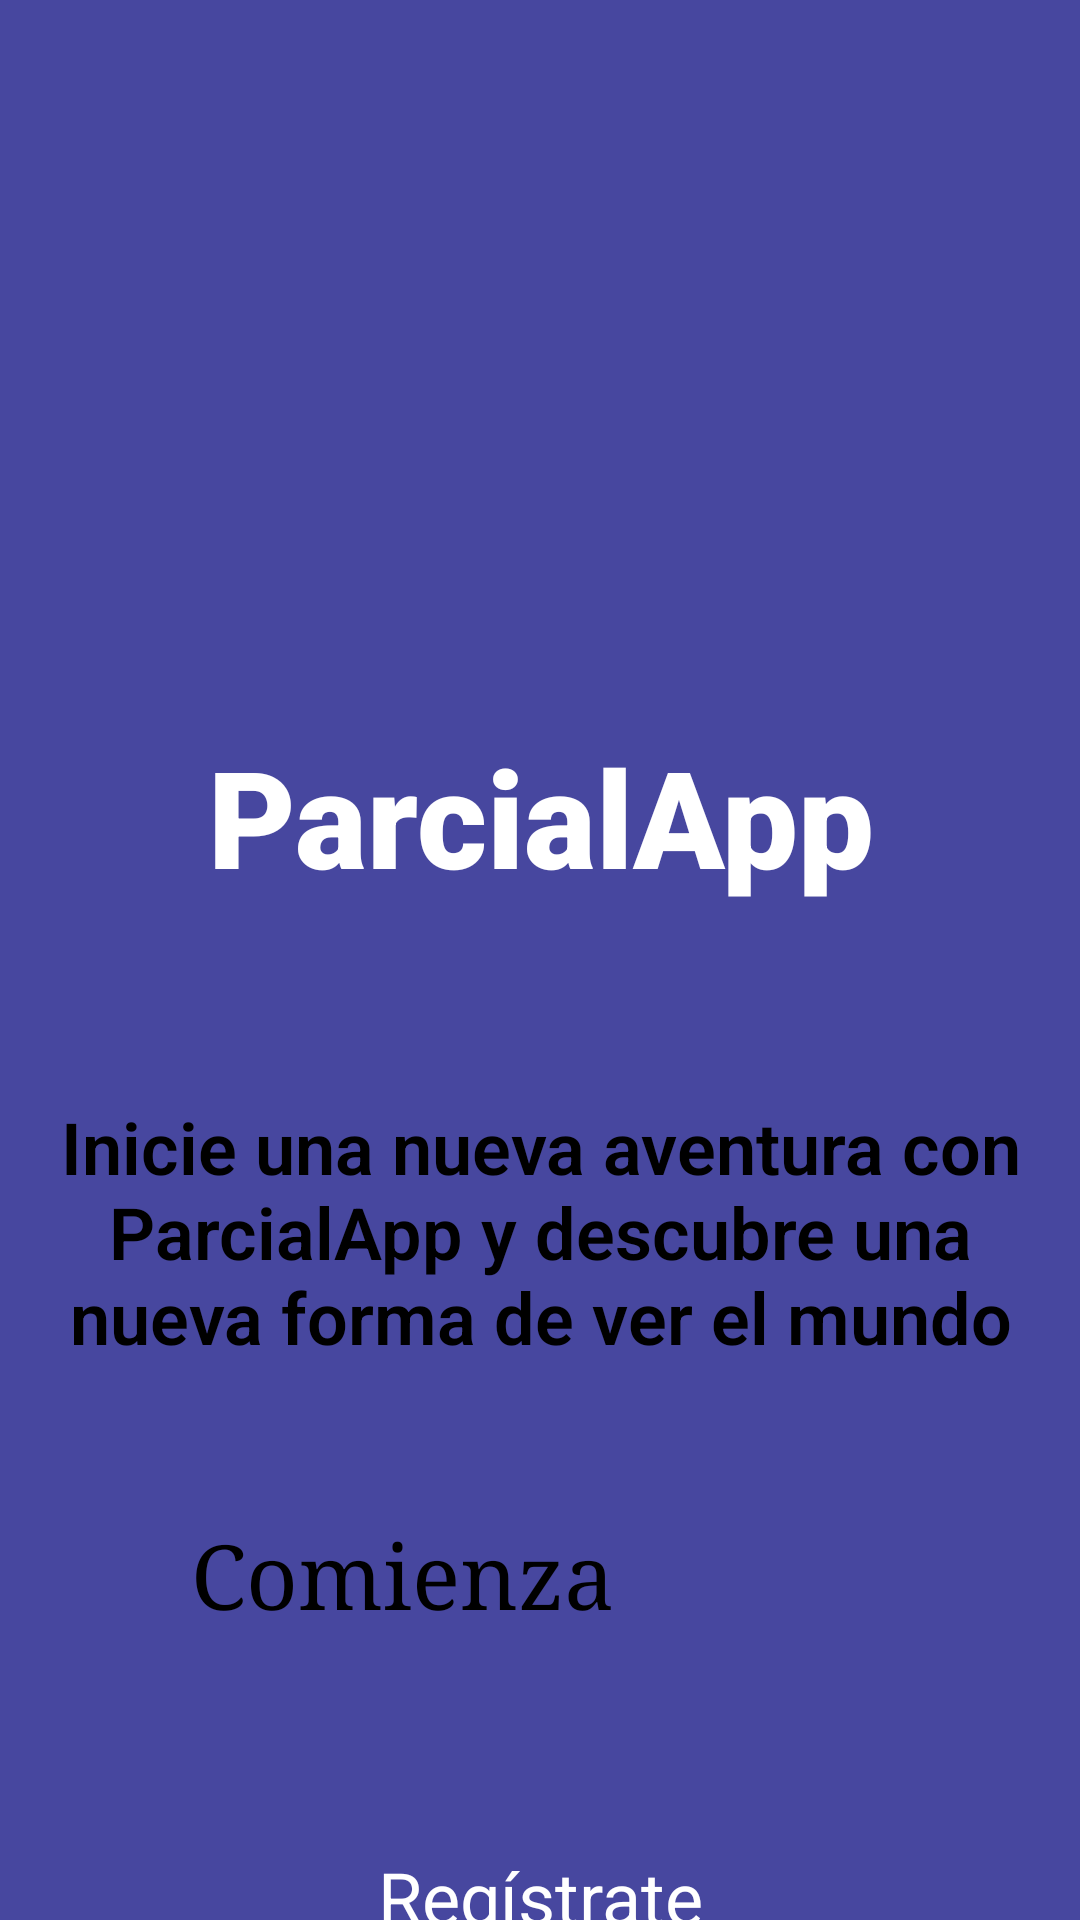

The Android layout XML behind this screen, and the referenced resources:
<!-- AndroidManifest.xml: application theme Theme.MultiNativeApp -->
<!-- res/layout/activity_welcome.xml -->
<?xml version="1.0" encoding="utf-8"?>
<androidx.constraintlayout.widget.ConstraintLayout xmlns:android="http://schemas.android.com/apk/res/android"
    xmlns:app="http://schemas.android.com/apk/res-auto"
    xmlns:tools="http://schemas.android.com/tools"
    android:layout_width="match_parent"
    android:layout_height="match_parent"
    android:background="@color/bluedark">

    
    <TextView
        android:id="@+id/tv_appname"
        android:layout_width="wrap_content"
        android:layout_height="wrap_content"
        android:layout_marginTop="12dp"
        android:fontFamily="sans-serif-black"
        android:text="@string/app_name"
        android:textAlignment="center"
        android:textColor="@color/white"
        android:textSize="45dp"
        app:layout_constraintEnd_toEndOf="parent"
        app:layout_constraintStart_toStartOf="parent"
        app:layout_constraintTop_toBottomOf="@+id/iv_mainlogo" />

    
    <TextView
        android:id="@+id/tv_welcome"
        android:layout_width="343dp"
        android:layout_height="86dp"
        android:layout_marginTop="64dp"
        android:fontFamily="sans-serif-light"
        android:text="@string/intro"
        android:textAlignment="center"
        android:textColor="@color/black"
        android:textSize="24dp"
        android:textStyle="bold"
        android:typeface="sans"
        app:layout_constraintEnd_toEndOf="parent"
        app:layout_constraintStart_toStartOf="parent"
        app:layout_constraintTop_toBottomOf="@+id/tv_appname" />

    
    <Button
        android:id="@+id/bt_get_in"
        android:layout_width="234dp"
        android:layout_height="68dp"
        android:layout_marginTop="52dp"
        android:backgroundTint="@color/white"
        android:fontFamily="serif"
        android:padding="1dp"
        android:text="@string/get_start"
        android:textColor="@color/black"
        android:textSize="30dp"
        app:cornerRadius="30dp"
        app:iconSize="30dp"
        app:iconTint="@null"
        app:layout_constraintEnd_toEndOf="parent"
        app:layout_constraintHorizontal_bias="0.497"
        app:layout_constraintStart_toStartOf="parent"
        app:layout_constraintTop_toBottomOf="@+id/tv_welcome"
        app:strokeColor="@color/black"
        app:strokeWidth="3dp" />

    
    <TextView
        android:id="@+id/tv_sign_up"
        android:layout_width="wrap_content"
        android:layout_height="wrap_content"
        android:layout_marginTop="44dp"
        android:fontFamily="sans-serif"
        android:text="@string/sign_up"
        android:textColor="@color/white"
        android:textSize="24dp"
        android:typeface="sans"
        app:layout_constraintEnd_toEndOf="parent"
        app:layout_constraintStart_toStartOf="parent"
        app:layout_constraintTop_toBottomOf="@+id/bt_get_in" />

    
    <ImageView
        android:id="@+id/iv_mainlogo"
        android:layout_width="235dp"
        android:layout_height="186dp"
        app:layout_constraintBottom_toBottomOf="parent"
        app:layout_constraintEnd_toEndOf="parent"
        app:layout_constraintHorizontal_bias="0.494"
        app:layout_constraintStart_toStartOf="parent"
        app:layout_constraintTop_toTopOf="parent"
        app:layout_constraintVertical_bias="0.097"
        app:srcCompat="@drawable/mainlogo" />

</androidx.constraintlayout.widget.ConstraintLayout>
<!-- resources referenced by this layout -->
<resources>
  <color name="black">#000000</color>
  <color name="bluedark">#47479F</color>
  <color name="white">#FFFFFF</color>
  <string name="app_name">ParcialApp</string>
  <string name="get_start">Comienza</string>
  <string name="intro">Inicie una nueva aventura con ParcialApp y descubre una nueva forma de ver el mundo</string>
  <string name="sign_up">Regístrate</string>
</resources>
